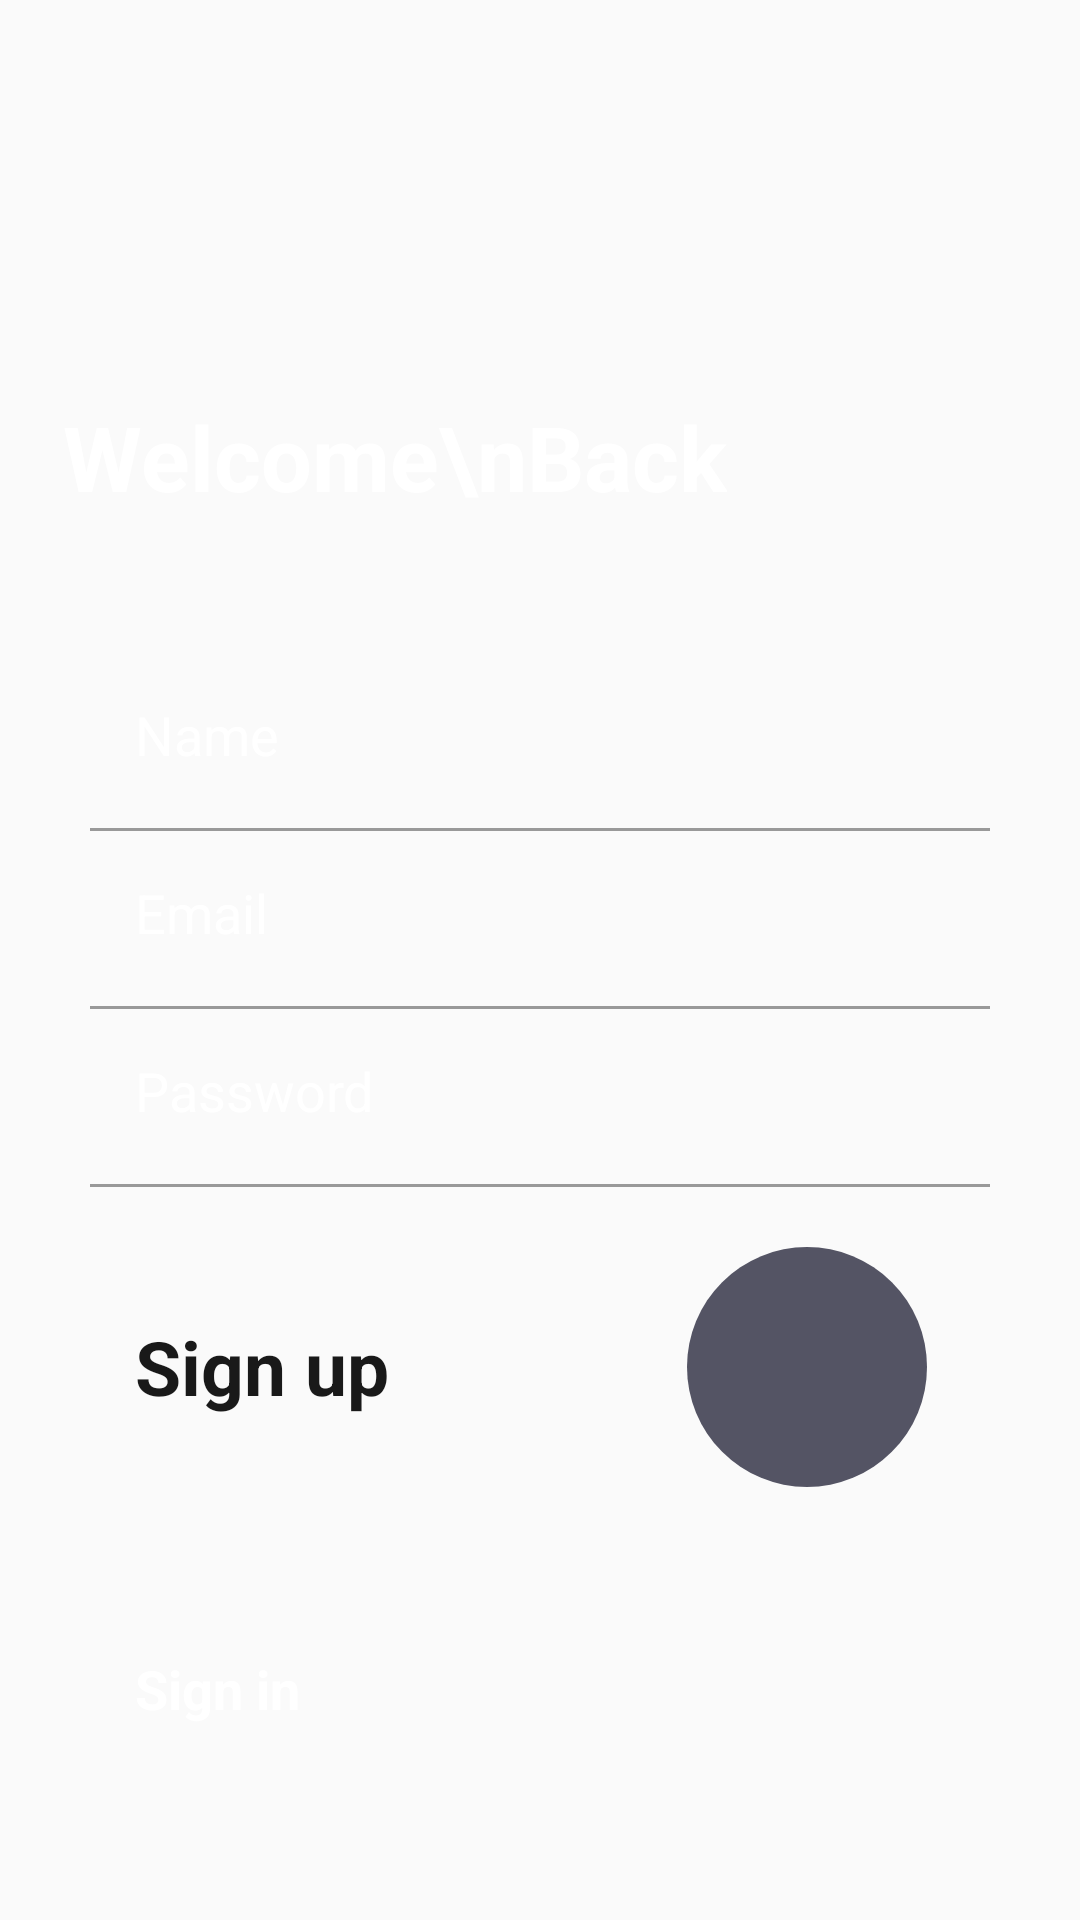

The Android layout XML behind this screen, and the referenced resources:
<!-- AndroidManifest.xml: application theme AppTheme -->
<!-- res/layout/activity_sign_up.xml -->
<?xml version="1.0" encoding="utf-8"?>
<androidx.constraintlayout.widget.ConstraintLayout xmlns:android="http://schemas.android.com/apk/res/android"
    xmlns:app="http://schemas.android.com/apk/res-auto"
    xmlns:tools="http://schemas.android.com/tools"
    android:layout_width="match_parent"
    android:layout_height="match_parent"
    tools:context=".Authentification.SignUpActivity">

    <androidx.appcompat.widget.AppCompatImageView
        android:id="@+id/appCompatImageView"
        android:layout_width="match_parent"
        android:layout_height="match_parent"
        android:scaleType="centerCrop"
        android:src="@drawable/background_image_one_signup"
        tools:layout_editor_absoluteX="64dp"
        tools:layout_editor_absoluteY="157dp" />

    <TextView
        android:layout_width="wrap_content"
        android:layout_height="wrap_content"
        android:layout_marginTop="132dp"
        android:text="Welcome\nBack"
        android:textColor="@android:color/white"
        android:textSize="30sp"
        android:textStyle="bold"
        app:layout_constraintEnd_toEndOf="parent"
        app:layout_constraintHorizontal_bias="0.151"
        app:layout_constraintStart_toStartOf="parent"
        app:layout_constraintTop_toTopOf="parent" />
    <LinearLayout
        android:layout_width="match_parent"
        android:layout_height="match_parent"
        android:orientation="vertical"
        android:gravity="bottom">
        <EditText
            android:layout_width="match_parent"
            android:layout_height="wrap_content"
            android:hint="Name"
            android:id="@+id/NameTextSignUpPage"
            android:inputType="textPersonName"
            android:backgroundTint="@android:color/transparent"
            android:padding="15dp"
            android:layout_marginStart="30dp"
            android:layout_marginEnd="30dp"
            android:textColorHint="@android:color/white"
            android:textColor="@android:color/white" />
        <RelativeLayout
            android:layout_width="match_parent"
            android:layout_height="1dp"
            android:layout_marginStart="30dp"
            android:layout_marginEnd="30dp"
            android:layout_marginTop="4dp"
            android:background="#999999"/>
        <EditText
            android:layout_width="match_parent"
            android:layout_height="wrap_content"
            android:hint="Email"
            android:id="@+id/emailTextSignUpPage"
            android:inputType="textEmailAddress"
            android:backgroundTint="@android:color/transparent"
            android:padding="15dp"
            android:layout_marginStart="30dp"
            android:layout_marginEnd="30dp"
            android:textColorHint="@android:color/white"
            android:textColor="@android:color/white" />
        <RelativeLayout
            android:layout_width="match_parent"
            android:layout_height="1dp"
            android:layout_marginStart="30dp"
            android:layout_marginEnd="30dp"
            android:layout_marginTop="4dp"
            android:background="#999999"/>
        <EditText
            android:layout_width="match_parent"
            android:layout_height="wrap_content"
            android:hint="Password"
            android:id="@+id/passwordTextSignUpPage"
            android:inputType="textPassword"
            android:backgroundTint="@android:color/transparent"
            android:padding="15dp"
            android:layout_marginStart="30dp"
            android:layout_marginEnd="30dp"
            android:textColorHint="@android:color/white"
            android:textColor="@android:color/white" />

        <RelativeLayout
            android:layout_width="match_parent"
            android:layout_height="1dp"
            android:layout_marginStart="30dp"
            android:layout_marginEnd="30dp"
            android:layout_marginTop="4dp"
            android:background="#999999"/>
        <RelativeLayout
            android:layout_width="match_parent"
            android:layout_height="wrap_content">
            
            
            
            
            
            
            
            
            
            
            

            <ImageButton
                android:layout_width="80dp"
                android:layout_height="80dp"
                android:layout_alignParentEnd="true"
                android:layout_marginStart="8dp"
                android:layout_marginLeft="8dp"
                android:layout_marginTop="20dp"
                android:layout_marginEnd="51dp"
                android:layout_marginRight="8dp"
                android:layout_marginBottom="20dp"
                android:background="@drawable/custom_round_button"
                android:src="@drawable/ic_arrow"
                android:id="@+id/goButtonSignUpPage"
                android:textAllCaps="false"
                android:textColor="#FFFFFF"
                android:textSize="20sp" />

            <TextView
                android:layout_width="wrap_content"
                android:layout_height="wrap_content"
                android:text="Sign up"
                android:id="@+id/signUpTextSignUpPage"
                android:padding="15dp"
                android:textSize="25sp"
                android:textStyle="bold"
                android:textColor="#191919"
                android:layout_centerInParent="true"
                android:layout_alignParentStart="true"
                android:layout_marginStart="30dp"/>
        </RelativeLayout>

        <RelativeLayout
            android:layout_width="match_parent"
            android:layout_height="wrap_content"
            android:layout_marginBottom="50dp"
            android:layout_marginTop="20dp">
            <TextView
                android:layout_width="wrap_content"
                android:layout_height="wrap_content"
                android:text="Sign in"
                android:id="@+id/signInTextSignUpPage"
                android:textStyle="bold"
                android:textColor="@android:color/white"
                android:textSize="18sp"
                android:padding="15dp"
                android:layout_marginStart="30dp"
                android:layout_centerInParent="true"
                android:layout_alignParentStart="true" />

        </RelativeLayout>
    </LinearLayout>

</androidx.constraintlayout.widget.ConstraintLayout>
<!-- resources referenced by this layout -->
<resources>
  <!-- drawable custom_round_button (drawable) -->
  <?xml version="1.0" encoding="utf-8"?>
  <shape xmlns:android="http://schemas.android.com/apk/res/android" android:shape="rectangle">
      <solid android:color="#545464"/>
      <corners android:radius="999dp"/>
  </shape>
  <style name="AppTheme" parent="Theme.AppCompat.Light.NoActionBar">
          <item name="colorPrimary">@color/colorOrange</item>
          <item name="colorPrimaryDark">@color/colorDarkGrey</item>
          <item name="colorAccent">@color/colorAccent</item>
          <item name="android:datePickerDialogTheme">@style/MyDatePickerDialogTheme</item>
          <item name="android:timePickerDialogTheme">@style/MyTimePickerDialogTheme</item>
          <item name="android:windowAnimationStyle">@style/animation</item>
      </style>
  <color name="colorOrange">#faab44</color>
  <color name="colorDarkGrey">#545464</color>
  <color name="colorAccent">#000000</color>
  <style name="MyDatePickerDialogTheme" parent="android:Theme.Material.Light.Dialog">
          <item name="android:datePickerStyle">@style/DatePickerFragment</item>
          <item name="android:colorAccent">@color/colorDatePickerAccent</item>
      </style>
  <style name="MyTimePickerDialogTheme" parent="android:Theme.Material.Light.Dialog">
          <item name="android:timePickerStyle">@style/TimePickerFragment</item>
          <item name="android:colorAccent">@color/colorDatePickerAccent</item>
      </style>
  <style name="animation">
          <item name="android:windowEnterAnimation">@android:anim/fade_in</item>
          <item name="android:windowExitAnimation">@android:anim/fade_out</item>
      </style>
  <style name="DatePickerFragment" parent="@android:style/Widget.Material.Light.DatePicker">
          <item name="android:headerBackground">@color/colorDatePickerBackGround</item>
      </style>
  <color name="colorDatePickerAccent">#2b2b2b</color>
  <style name="TimePickerFragment" parent="@android:style/Widget.Material.Light.TimePicker">
          <item name="android:headerBackground">@color/colorDatePickerBackGround</item>
      </style>
  <color name="colorDatePickerBackGround">#faab44</color>
</resources>
